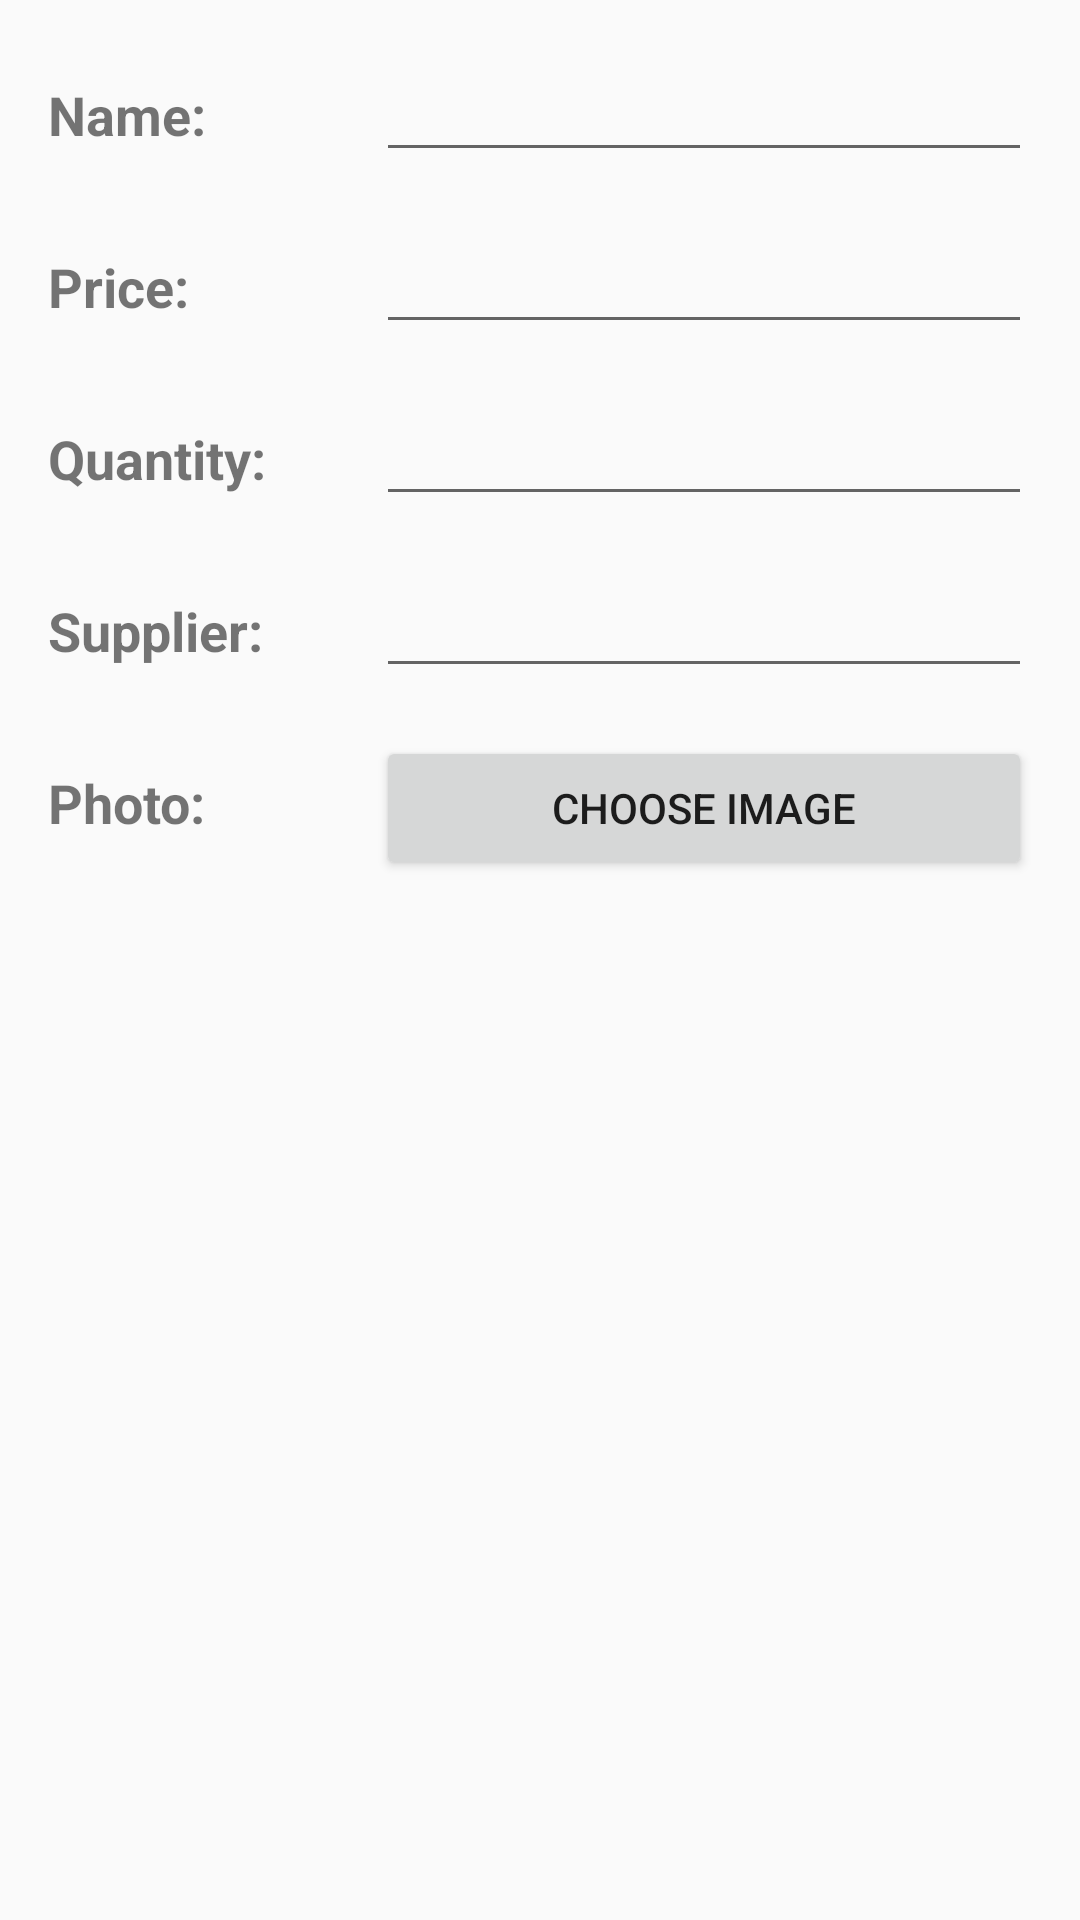

This screen was rendered from an Android layout file. Write that file and the resources it references.
<!-- AndroidManifest.xml: application theme AppTheme -->
<!-- res/layout/activity_edit_and_new_product.xml -->
<?xml version="1.0" encoding="utf-8"?>
<ScrollView xmlns:android="http://schemas.android.com/apk/res/android"
    xmlns:tools="http://schemas.android.com/tools"
    android:layout_width="match_parent"
    android:layout_height="wrap_content"
    tools:context="com.wili.android.inventoryapp.EditAndNewProductActivity">

    <LinearLayout
        android:layout_width="match_parent"
        android:layout_height="wrap_content"
        android:orientation="vertical">

        
        <LinearLayout style="@style/attributes_layout">

            <TextView
                style="@style/attributes_description"
                android:text="@string/name_description" />

            <EditText
                android:id="@+id/edit_product_name"
                style="@style/edit_product_text" />
        </LinearLayout>

        
        <LinearLayout style="@style/attributes_layout">

            <TextView
                style="@style/attributes_description"
                android:text="@string/price_description" />

            <EditText
                android:id="@+id/edit_product_price"
                style="@style/edit_product_text"
                android:inputType="numberDecimal" />
        </LinearLayout>

        
        <LinearLayout style="@style/attributes_layout">

            <TextView
                style="@style/attributes_description"
                android:text="@string/quantity_description" />

            <EditText
                android:id="@+id/edit_product_quantity"
                style="@style/edit_product_text"
                android:inputType="number" />
        </LinearLayout>


        
        <LinearLayout style="@style/attributes_layout">

            <TextView
                style="@style/attributes_description"
                android:text="@string/supplier_description" />

            <EditText
                android:id="@+id/edit_product_supplier"
                style="@style/edit_product_text" />
        </LinearLayout>

        
        <LinearLayout style="@style/attributes_layout">

            <TextView
                style="@style/attributes_description"
                android:text="@string/photo_description" />

            <Button
                android:id="@+id/button_image"
                android:layout_width="0dp"
                android:layout_height="wrap_content"
                android:layout_weight="2"
                android:text="@string/choose_image" />

        </LinearLayout>

        <ImageView
            android:id="@+id/productImageView"
            android:layout_width="match_parent"
            android:layout_height="wrap_content" />


    </LinearLayout>
</ScrollView>
<!-- resources referenced by this layout -->
<resources>
  <string name="choose_image">Choose image</string>
  <string name="name_description">Name:</string>
  <string name="photo_description">Photo:</string>
  <string name="price_description">Price:</string>
  <string name="quantity_description">Quantity:</string>
  <string name="supplier_description">Supplier:</string>
  <style name="attributes_description">
          <item name="android:layout_width">0dp</item>
          <item name="android:layout_weight">1</item>
          <item name="android:layout_height">wrap_content</item>
          <item name="android:textSize">18sp</item>
          <item name="android:textStyle">bold</item>
      </style>
  <style name="attributes_layout">
          <item name="android:layout_width">match_parent</item>
          <item name="android:layout_height">wrap_content</item>
          <item name="android:orientation">horizontal</item>
          <item name="android:layout_marginLeft">@dimen/standard_margin</item>
          <item name="android:layout_marginRight">@dimen/standard_margin</item>
          <item name="android:layout_marginTop">@dimen/standard_margin</item>
      </style>
  <style name="edit_product_text">
          <item name="android:layout_width">0dp</item>
          <item name="android:layout_height">wrap_content</item>
          <item name="android:layout_weight">2</item>
      </style>
  <style name="AppTheme" parent="Theme.AppCompat.Light.DarkActionBar">
          
          <item name="colorPrimary">@color/colorPrimary</item>
          <item name="colorPrimaryDark">@color/colorPrimaryDark</item>
          <item name="colorAccent">@color/colorAccent</item>
      </style>
  <dimen name="standard_margin">16dp</dimen>
  <color name="colorPrimary">#212121</color>
  <color name="colorPrimaryDark">#000000</color>
  <color name="colorAccent">#42a5f5</color>
</resources>
